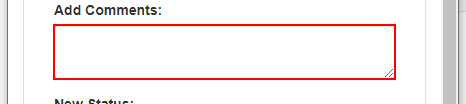
Workflow: UpdateCompleted

Step 1: type [hash] into the text box in window 'ACME System 1' (chrome.exe)

Step 2: click on the element in window 'ACME System 1' (chrome.exe) (no picture)

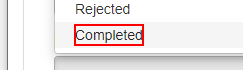
Step 3: click on the element 'Completed' in window 'ACME System 1' (chrome.exe)

Step 4: click on the button in window 'ACME System 1' (chrome.exe) (no picture)

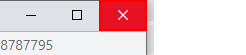
Step 5: click on the push button 'Close' in window 'ACME System 1 - Google Chrome' (chrome.exe)

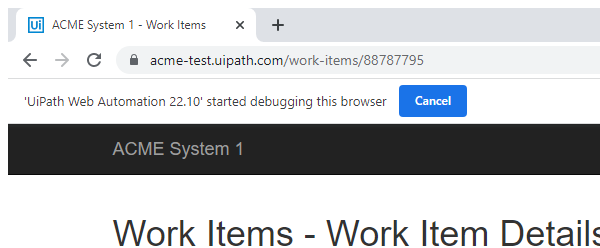
Step 6: Close Window 'chrome.exe ACME'
